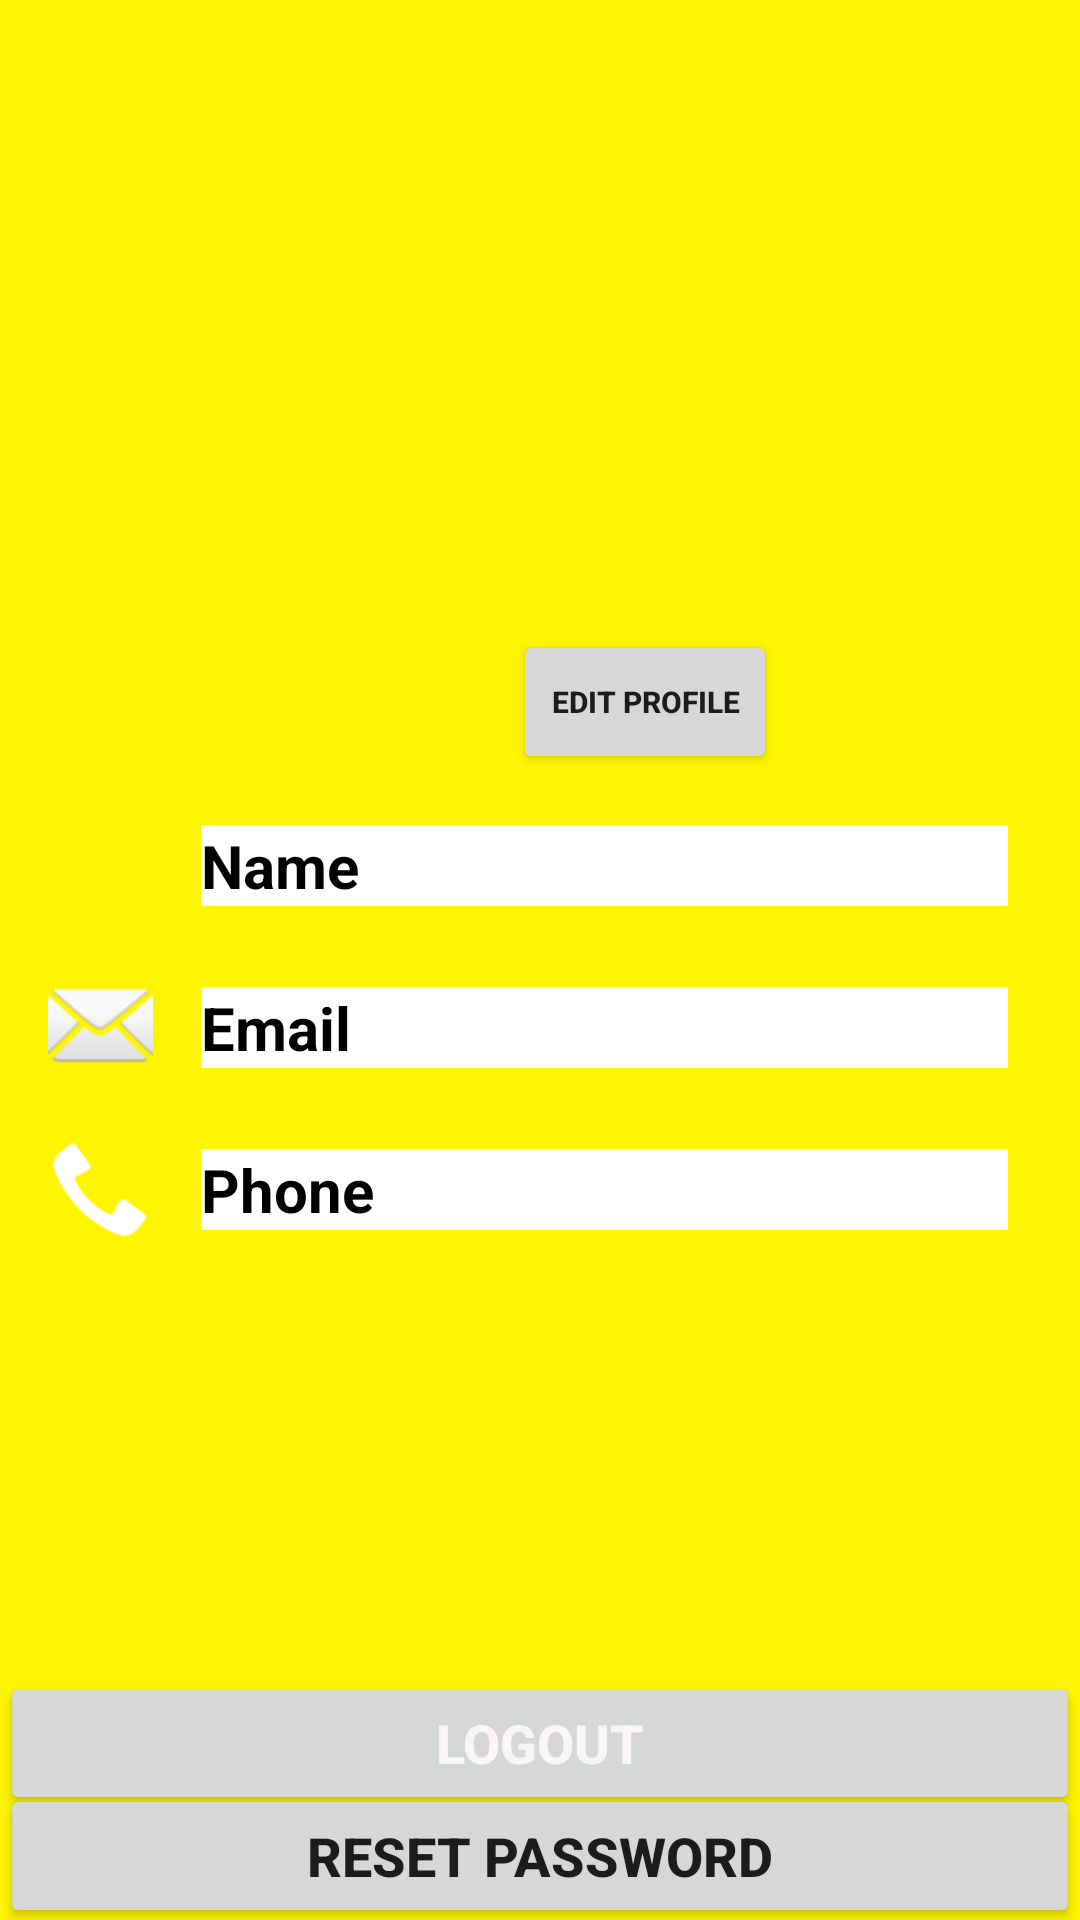

Produce the Android XML layout that renders to this screen, including the resource entries it uses.
<!-- AndroidManifest.xml: application theme Theme.WithBash -->
<!-- res/layout/fragment_profile.xml -->
<?xml version="1.0" encoding="utf-8"?>
<androidx.constraintlayout.widget.ConstraintLayout xmlns:android="http://schemas.android.com/apk/res/android"
    xmlns:app="http://schemas.android.com/apk/res-auto"
    xmlns:tools="http://schemas.android.com/tools"
    android:layout_width="match_parent"
    android:layout_height="match_parent"
    android:background="@color/colorPrimary"
    tools:context=".ui.profile.Profile">


    <Button
        android:id="@+id/logoutbtn"
        android:layout_width="0dp"
        android:layout_height="wrap_content"
        android:layout_marginBottom="35dp"
        android:text="LOGOUT"
        android:textColor="#FAF6F6"
        android:textSize="18sp"
        android:textStyle="bold"
        app:layout_constraintBottom_toBottomOf="parent"
        app:layout_constraintEnd_toEndOf="parent"
        app:layout_constraintStart_toStartOf="parent" />

    <ImageView
        android:id="@+id/prfimage"
        android:layout_width="170dp"
        android:layout_height="160dp"
        android:layout_marginTop="50dp"
        app:layout_constraintEnd_toEndOf="parent"
        app:layout_constraintStart_toStartOf="parent"
        app:layout_constraintTop_toTopOf="parent" />

    <TextView
        android:id="@+id/prfname"
        android:layout_width="0dp"
        android:layout_height="wrap_content"
        android:layout_marginStart="16dp"
        android:layout_marginTop="65dp"
        android:layout_marginEnd="24dp"
        android:background="#FFFFFF"
        android:text="@string/full_name"
        android:textColor="#000000"
        android:textSize="20sp"
        android:textStyle="bold"
        app:layout_constraintBottom_toTopOf="@+id/prfemail"
        app:layout_constraintEnd_toEndOf="parent"
        app:layout_constraintStart_toEndOf="@+id/imageView3"
        app:layout_constraintTop_toBottomOf="@+id/prfimage" />

    <TextView
        android:id="@+id/prfphone"
        android:layout_width="0dp"
        android:layout_height="wrap_content"
        android:layout_marginStart="16dp"
        android:layout_marginTop="27dp"
        android:layout_marginEnd="24dp"
        android:background="#FFFFFF"
        android:text="Phone"
        android:textColor="#000000"
        android:textSize="20sp"
        android:textStyle="bold"
        app:layout_constraintEnd_toEndOf="parent"
        app:layout_constraintStart_toEndOf="@+id/imageView2"
        app:layout_constraintTop_toBottomOf="@+id/prfemail" />

    <Button
        android:id="@+id/resetpassbtn"
        android:layout_width="0dp"
        android:layout_height="wrap_content"
        android:layout_marginBottom="8dp"
        android:text="RESET PASSWORD"
        android:textSize="18sp"
        android:textStyle="bold"
        app:layout_constraintBottom_toBottomOf="parent"
        app:layout_constraintEnd_toEndOf="parent"
        app:layout_constraintStart_toStartOf="parent"
        app:layout_constraintTop_toBottomOf="@+id/logoutbtn" />

    <ImageView
        android:id="@+id/imageView"
        android:layout_width="35dp"
        android:layout_height="35dp"
        android:layout_marginStart="16dp"
        android:layout_marginTop="20dp"
        android:layout_marginEnd="16dp"
        android:src="@android:drawable/ic_dialog_email"
        app:layout_constraintEnd_toStartOf="@+id/prfemail"
        app:layout_constraintStart_toStartOf="parent"
        app:layout_constraintTop_toBottomOf="@+id/imageView3"
        app:srcCompat="@android:drawable/ic_dialog_email" />

    <TextView
        android:id="@+id/prfemail"
        android:layout_width="0dp"
        android:layout_height="wrap_content"
        android:layout_marginTop="27dp"
        android:layout_marginEnd="24dp"
        android:background="#FFFFFF"
        android:text="@string/email"
        android:textColor="#000000"
        android:textSize="20sp"
        android:textStyle="bold"
        app:layout_constraintEnd_toEndOf="parent"
        app:layout_constraintStart_toEndOf="@+id/imageView"
        app:layout_constraintTop_toBottomOf="@+id/prfname" />

    <ImageView
        android:id="@+id/imageView2"
        android:layout_width="35dp"
        android:layout_height="35dp"
        android:layout_marginStart="16dp"
        android:layout_marginTop="20dp"
        android:src="@android:drawable/stat_sys_phone_call"
        app:layout_constraintStart_toStartOf="parent"
        app:layout_constraintTop_toBottomOf="@+id/imageView" />

    <ImageView
        android:id="@+id/imageView3"
        android:layout_width="35dp"
        android:layout_height="35dp"
        android:layout_marginStart="16dp"
        android:layout_marginTop="269dp"
        android:src="@drawable/ic_baseline_person_24"
        app:layout_constraintStart_toStartOf="parent"
        app:layout_constraintTop_toTopOf="parent" />

    <Button
        android:id="@+id/prfeditbtn"
        android:layout_width="wrap_content"
        android:layout_height="wrap_content"
        android:layout_marginStart="70dp"
        android:paddingLeft="6dp"
        android:paddingTop="2dp"
        android:paddingRight="6dp"
        android:paddingBottom="2dp"
        android:text="Edit Profile"
        android:textSize="10sp"
        android:textStyle="bold"
        app:layout_constraintEnd_toEndOf="parent"
        app:layout_constraintStart_toStartOf="parent"
        app:layout_constraintTop_toBottomOf="@+id/prfimage" />
</androidx.constraintlayout.widget.ConstraintLayout>
<!-- resources referenced by this layout -->
<resources>
  <color name="colorPrimary">#FFF500</color>
  <string name="email">Email</string>
  <string name="full_name">Name</string>
  <style name="Theme.WithBash" parent="Theme.MaterialComponents.DayNight.NoActionBar">
          
          <item name="colorPrimary">#D6D62E</item>
          <item name="colorPrimaryVariant">@color/colorDark</item>
          <item name="colorOnPrimary">@color/cardview_light_background</item>
          
          <item name="colorSecondary">@color/colorPrimaryDark</item>
          <item name="colorSecondaryVariant">@color/colorPrimary</item>
          <item name="colorOnSecondary">@color/colorPrimary</item>
          
          <item name="android:statusBarColor" tools:targetApi="l">?attr/colorPrimaryVariant</item>
          
      </style>
  <color name="colorDark">#111111</color>
  <color name="colorPrimaryDark">#000000</color>
</resources>
